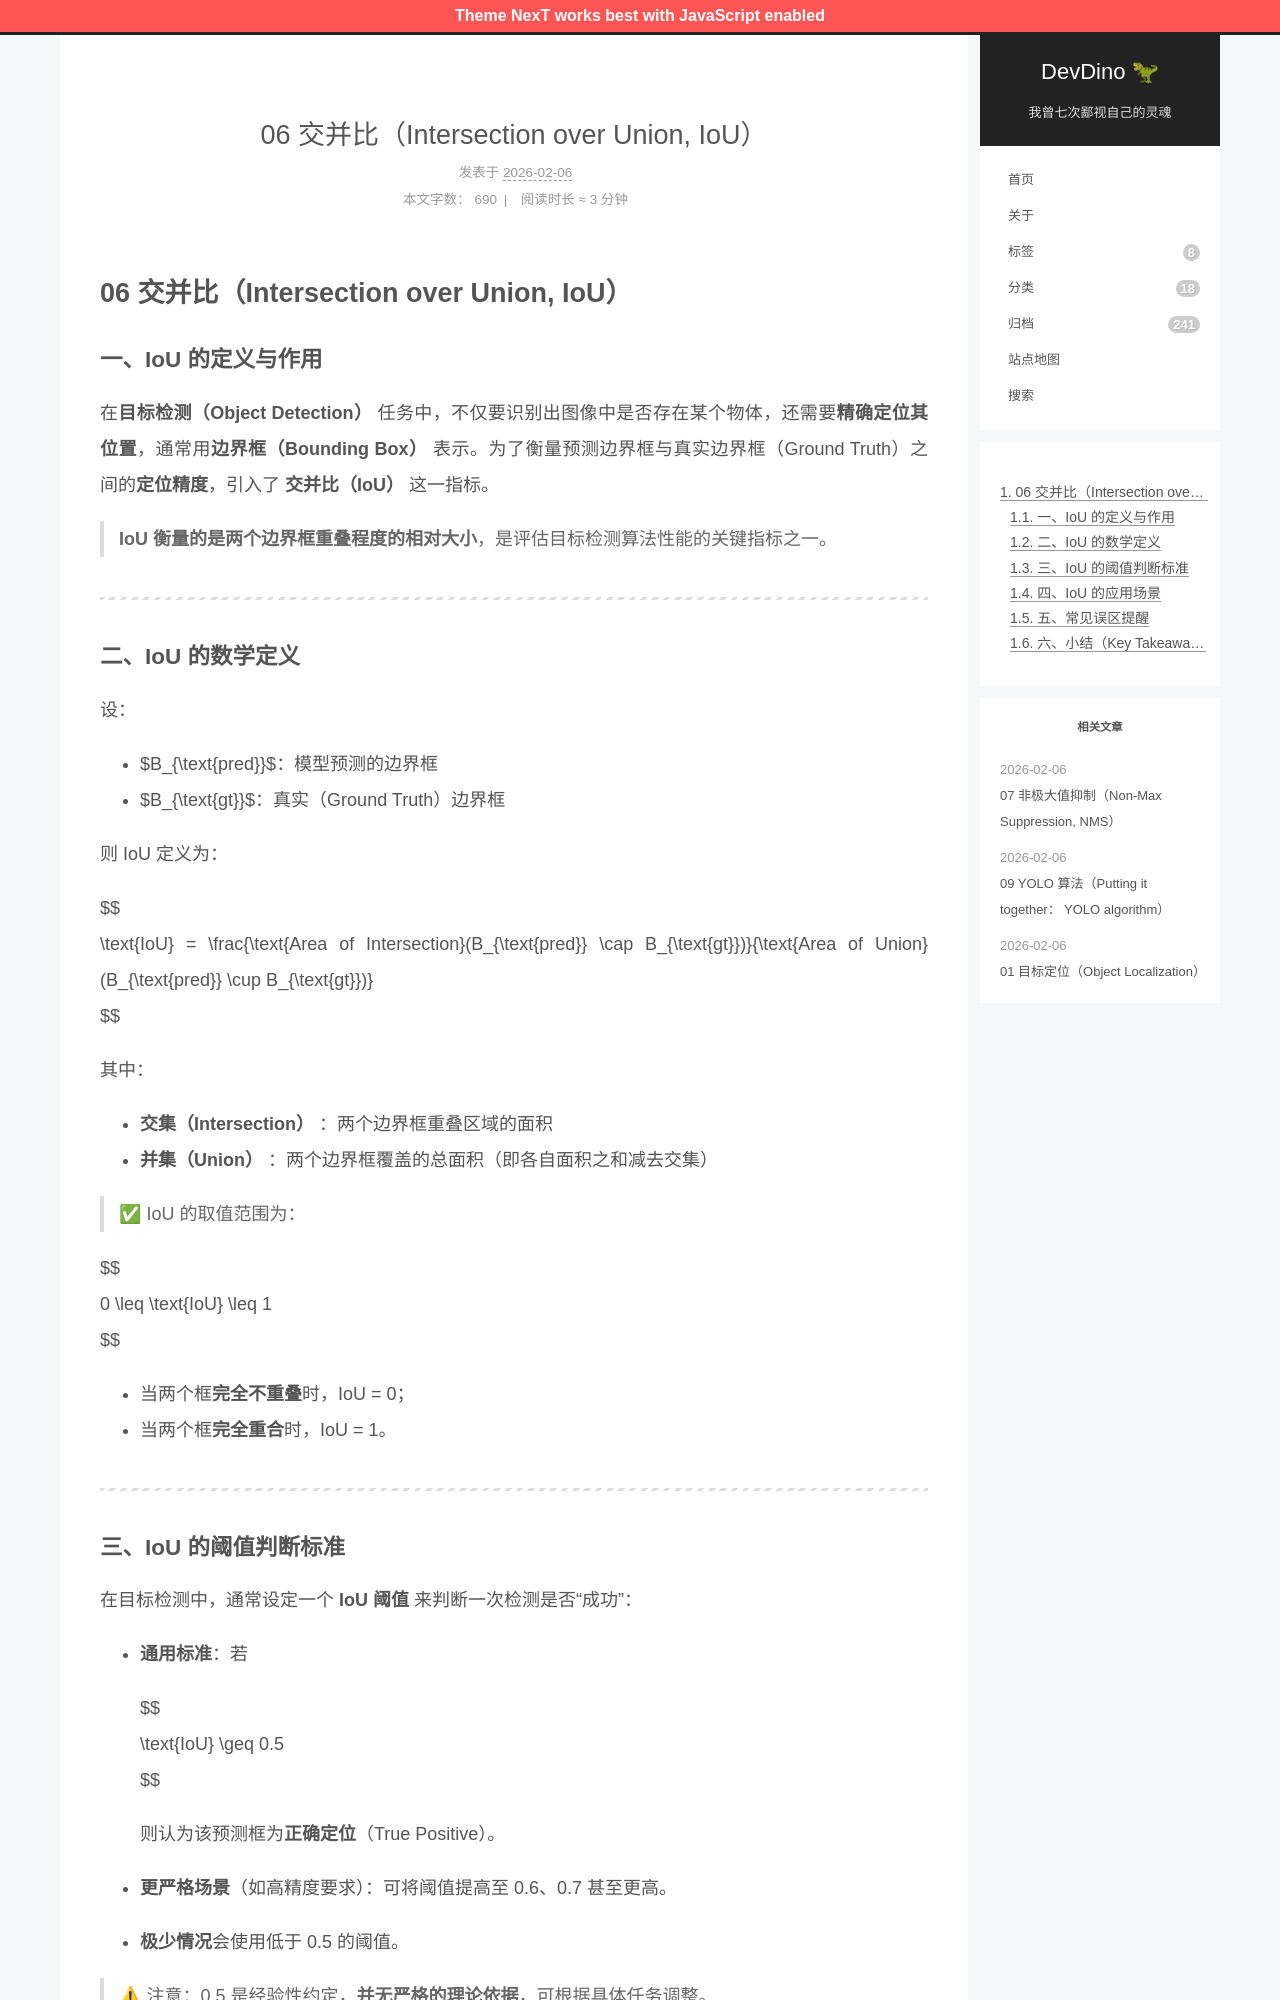

repository: afetmin/blog · page: 卷积神经网络3/06 交并比（Intersection over Union, IoU）/index.html · generator: jekyll

---
title: 06 交并比（Intersection over Union, IoU）
date: 2026-02-06T16:18:28Z
lastmod: 2026-02-06T16:21:16Z
categories: 卷积神经网络
---

# 06 交并比（Intersection over Union, IoU）

### 一、IoU 的定义与作用

在**目标检测（Object Detection）** 任务中，不仅要识别出图像中是否存在某个物体，还需要**精确定位其位置**，通常用**边界框（Bounding Box）** 表示。为了衡量预测边界框与真实边界框（Ground Truth）之间的**定位精度**，引入了 **交并比（IoU）**  这一指标。

> **IoU 衡量的是两个边界框重叠程度的相对大小**，是评估目标检测算法性能的关键指标之一。

---

### 二、IoU 的数学定义

设：

- $B_{\text{pred}}$：模型预测的边界框
- $B_{\text{gt}}$：真实（Ground Truth）边界框

则 IoU 定义为：

$$
\text{IoU} = \frac{\text{Area of Intersection}(B_{\text{pred}} \cap B_{\text{gt}})}{\text{Area of Union}(B_{\text{pred}} \cup B_{\text{gt}})}
$$

其中：

- **交集（Intersection）** ：两个边界框重叠区域的面积
- **并集（Union）** ：两个边界框覆盖的总面积（即各自面积之和减去交集）

> ✅ IoU 的取值范围为：

$$
0 \leq \text{IoU} \leq 1
$$

- 当两个框**完全不重叠**时，IoU = 0；
- 当两个框**完全重合**时，IoU = 1。

---
